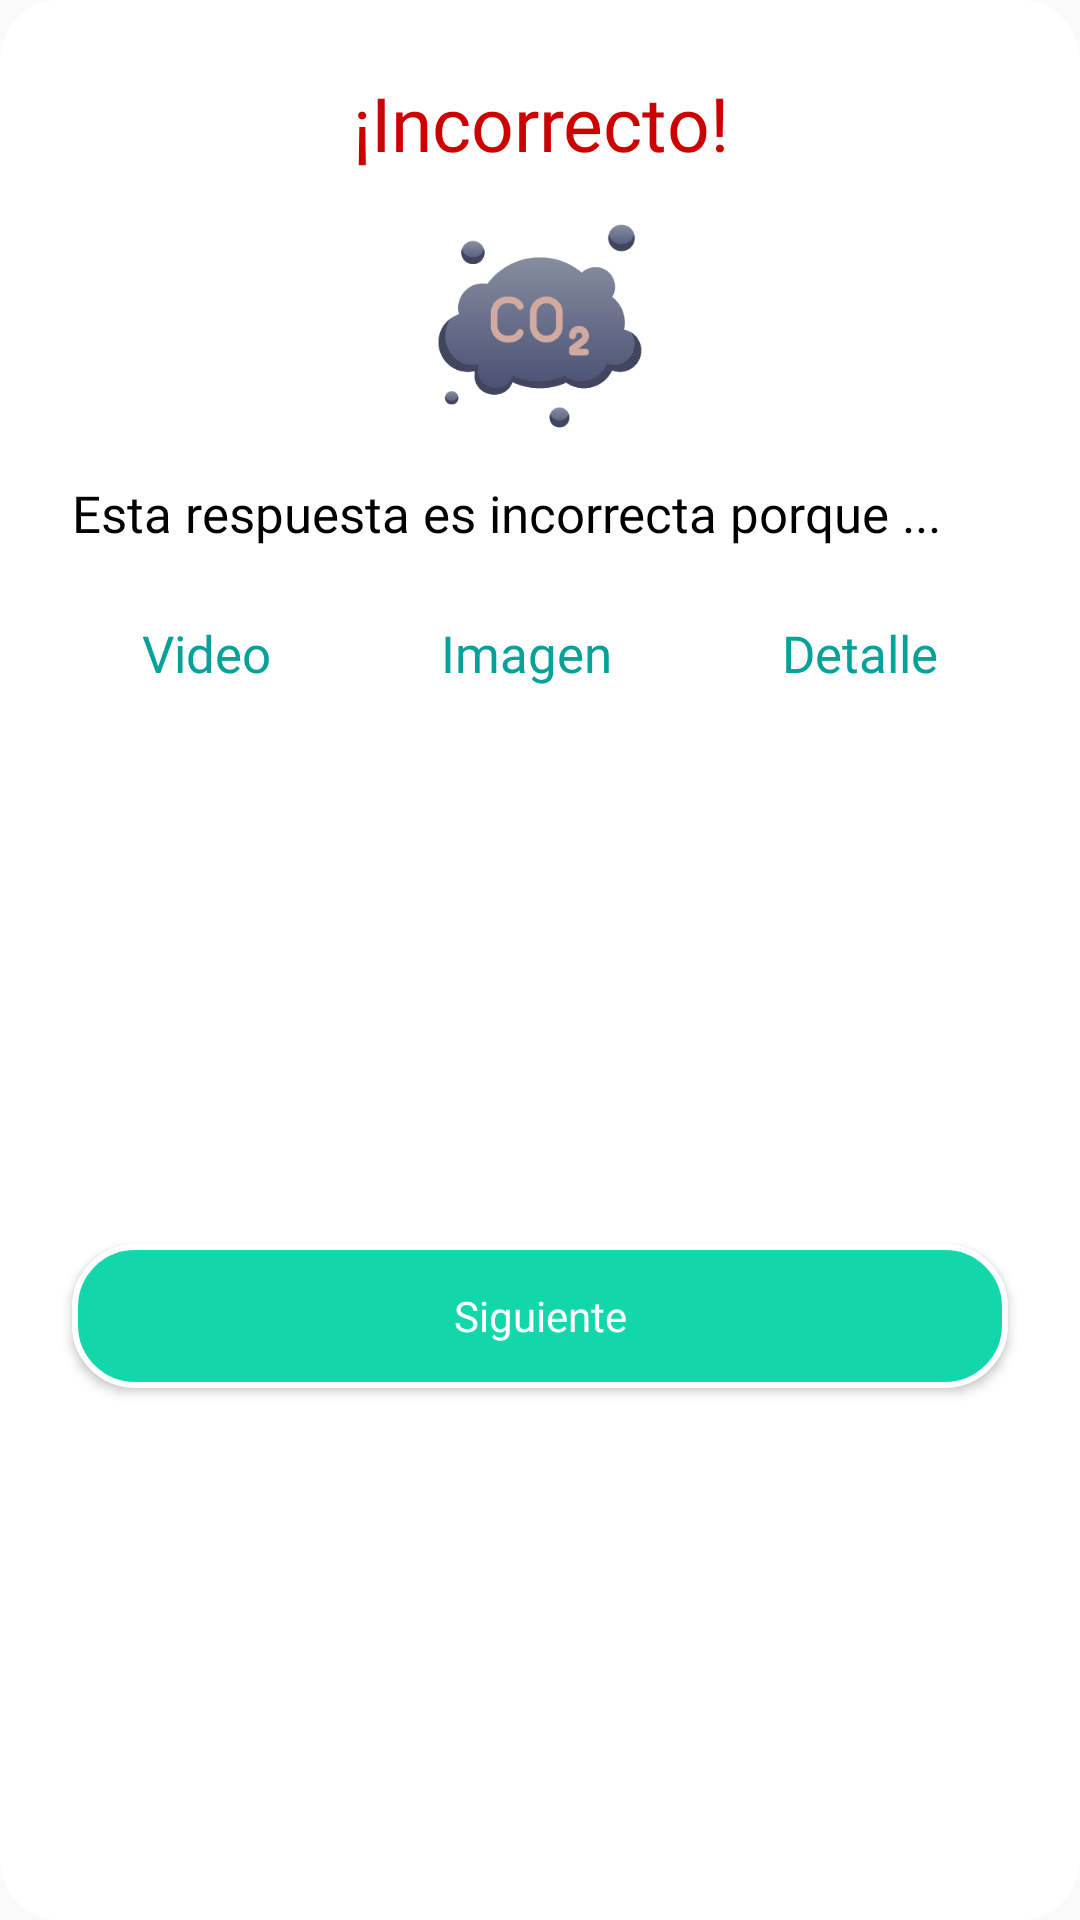

Produce the Android XML layout that renders to this screen, including the resource entries it uses.
<!-- AndroidManifest.xml: application theme AppTheme -->
<!-- res/layout/dialog_error_tablero.xml -->
<?xml version="1.0" encoding="utf-8"?>
<androidx.constraintlayout.widget.ConstraintLayout xmlns:android="http://schemas.android.com/apk/res/android"
    xmlns:app="http://schemas.android.com/apk/res-auto"
    android:layout_width="match_parent"
    android:layout_height="wrap_content"
    android:background="@drawable/background_rounded">

    <TextView
        android:id="@+id/textView6"
        android:layout_width="0dp"
        android:layout_height="wrap_content"
        android:layout_marginStart="24dp"
        android:layout_marginTop="24dp"
        android:layout_marginEnd="24dp"
        android:fontFamily="@font/linotte_bold"
        android:text="¡Incorrecto!"
        android:textAlignment="center"
        android:textColor="@android:color/holo_red_dark"
        android:textSize="25sp"
        app:layout_constraintEnd_toEndOf="parent"
        app:layout_constraintStart_toStartOf="parent"
        app:layout_constraintTop_toTopOf="parent" />

    <ImageView
        android:id="@+id/imageView7"
        android:layout_width="70dp"
        android:layout_height="70dp"
        android:layout_marginTop="16dp"
        app:layout_constraintEnd_toEndOf="parent"
        app:layout_constraintStart_toStartOf="parent"
        app:layout_constraintTop_toBottomOf="@+id/textView6"
        app:srcCompat="@drawable/incorrect" />

    <TextView
        android:id="@+id/textView7"
        android:layout_width="0dp"
        android:layout_height="wrap_content"
        android:layout_marginStart="24dp"
        android:layout_marginTop="16dp"
        android:layout_marginEnd="24dp"
        android:fontFamily="@font/ilinotte_regular"
        android:text="Esta respuesta es incorrecta porque ..."
        android:textColor="@android:color/black"
        android:textSize="17sp"
        app:layout_constraintEnd_toEndOf="parent"
        app:layout_constraintStart_toStartOf="parent"
        app:layout_constraintTop_toBottomOf="@+id/imageView7" />

    <LinearLayout
        android:id="@+id/linearLayout"
        android:layout_width="match_parent"
        android:layout_height="wrap_content"
        android:layout_marginStart="24dp"
        android:layout_marginTop="24dp"
        android:layout_marginEnd="24dp"
        android:gravity="center"
        android:orientation="horizontal"
        app:layout_constraintEnd_toEndOf="parent"
        app:layout_constraintStart_toStartOf="parent"
        app:layout_constraintTop_toBottomOf="@id/textView7">

        <TextView
            android:id="@+id/tvVideo"
            android:layout_width="wrap_content"
            android:layout_height="wrap_content"
            android:layout_weight="1"
            android:fontFamily="@font/ilinotte_regular"
            android:text="@string/video"
            android:textAlignment="center"
            android:textColor="@color/turquise"
            android:textSize="17sp" />

        <Space
            android:layout_width="10dp"
            android:layout_height="wrap_content" />

        <TextView
            android:id="@+id/tvImagen"
            android:layout_width="wrap_content"
            android:layout_height="wrap_content"
            android:layout_weight="1"
            android:fontFamily="@font/ilinotte_regular"
            android:text="@string/imagen"
            android:textAlignment="center"
            android:textColor="@color/turquise"
            android:textSize="17sp" />

        <Space
            android:layout_width="10dp"
            android:layout_height="wrap_content" />

        <TextView
            android:id="@+id/tvDetalle"
            android:layout_width="wrap_content"
            android:layout_height="wrap_content"
            android:layout_weight="1"
            android:fontFamily="@font/ilinotte_regular"
            android:text="@string/detalle"
            android:textAlignment="center"
            android:textColor="@color/turquise"
            android:textSize="17sp" />


    </LinearLayout>

    <Button
        android:id="@+id/btnStartGame"
        android:layout_width="0dp"
        android:layout_height="wrap_content"
        android:layout_marginStart="24dp"
        android:layout_marginTop="24dp"
        android:layout_marginEnd="24dp"
        android:layout_marginBottom="16dp"
        android:background="@drawable/bck_main_module_material"
        android:fontFamily="@font/linotte_bold"
        android:text="Siguiente"
        android:textAllCaps="false"
        android:textColor="@android:color/white"
        app:layout_constraintBottom_toBottomOf="parent"
        app:layout_constraintEnd_toEndOf="parent"
        app:layout_constraintStart_toStartOf="parent"
        app:layout_constraintTop_toBottomOf="@+id/linearLayout" />
</androidx.constraintlayout.widget.ConstraintLayout>
<!-- resources referenced by this layout -->
<resources>
  <color name="turquise">#06A198</color>
  <!-- drawable background_rounded (drawable) -->
  <?xml version="1.0" encoding="utf-8"?>
  <shape android:shape="rectangle" xmlns:android="http://schemas.android.com/apk/res/android">
  
      <solid android:color="@android:color/white"/>
  
      <corners android:radius="20dp"/>
  
  </shape>
  <!-- drawable bck_main_module_material (drawable) -->
  <?xml version="1.0" encoding="utf-8"?>
  <shape xmlns:android="http://schemas.android.com/apk/res/android">
  
      <solid android:color="@color/main_materiales"/>
  
      <corners android:radius="20dp"/>
  
      <stroke android:color="@android:color/white" android:width="2dp"/>
  
  </shape>
  <!-- drawable incorrect: png bitmap (drawable, 11840 bytes) -->
  <string name="detalle">Detalle</string>
  <string name="imagen">Imagen</string>
  <string name="video">Video</string>
  <style name="AppTheme" parent="Theme.AppCompat.Light.NoActionBar">
          <item name="colorPrimary">#FFE301</item>
          <item name="colorPrimaryVariant">#ffff55</item>
          <item name="colorOnPrimary">#FFFFFF</item>
          <item name="colorSecondary">#2962FF</item>
          <item name="colorSecondaryVariant">#0039CB</item>
          <item name="colorOnSecondary">#FFFFFF</item>
          <item name="colorError">#F44336</item>
          <item name="colorOnError">#FFFFFF</item>
          <item name="colorSurface">#FFFFFF</item>
          <item name="colorOnSurface">#212121</item>
          
          <item name="colorOnBackground">#212121</item>
      </style>
  <color name="main_materiales">#11D7AB</color>
</resources>
